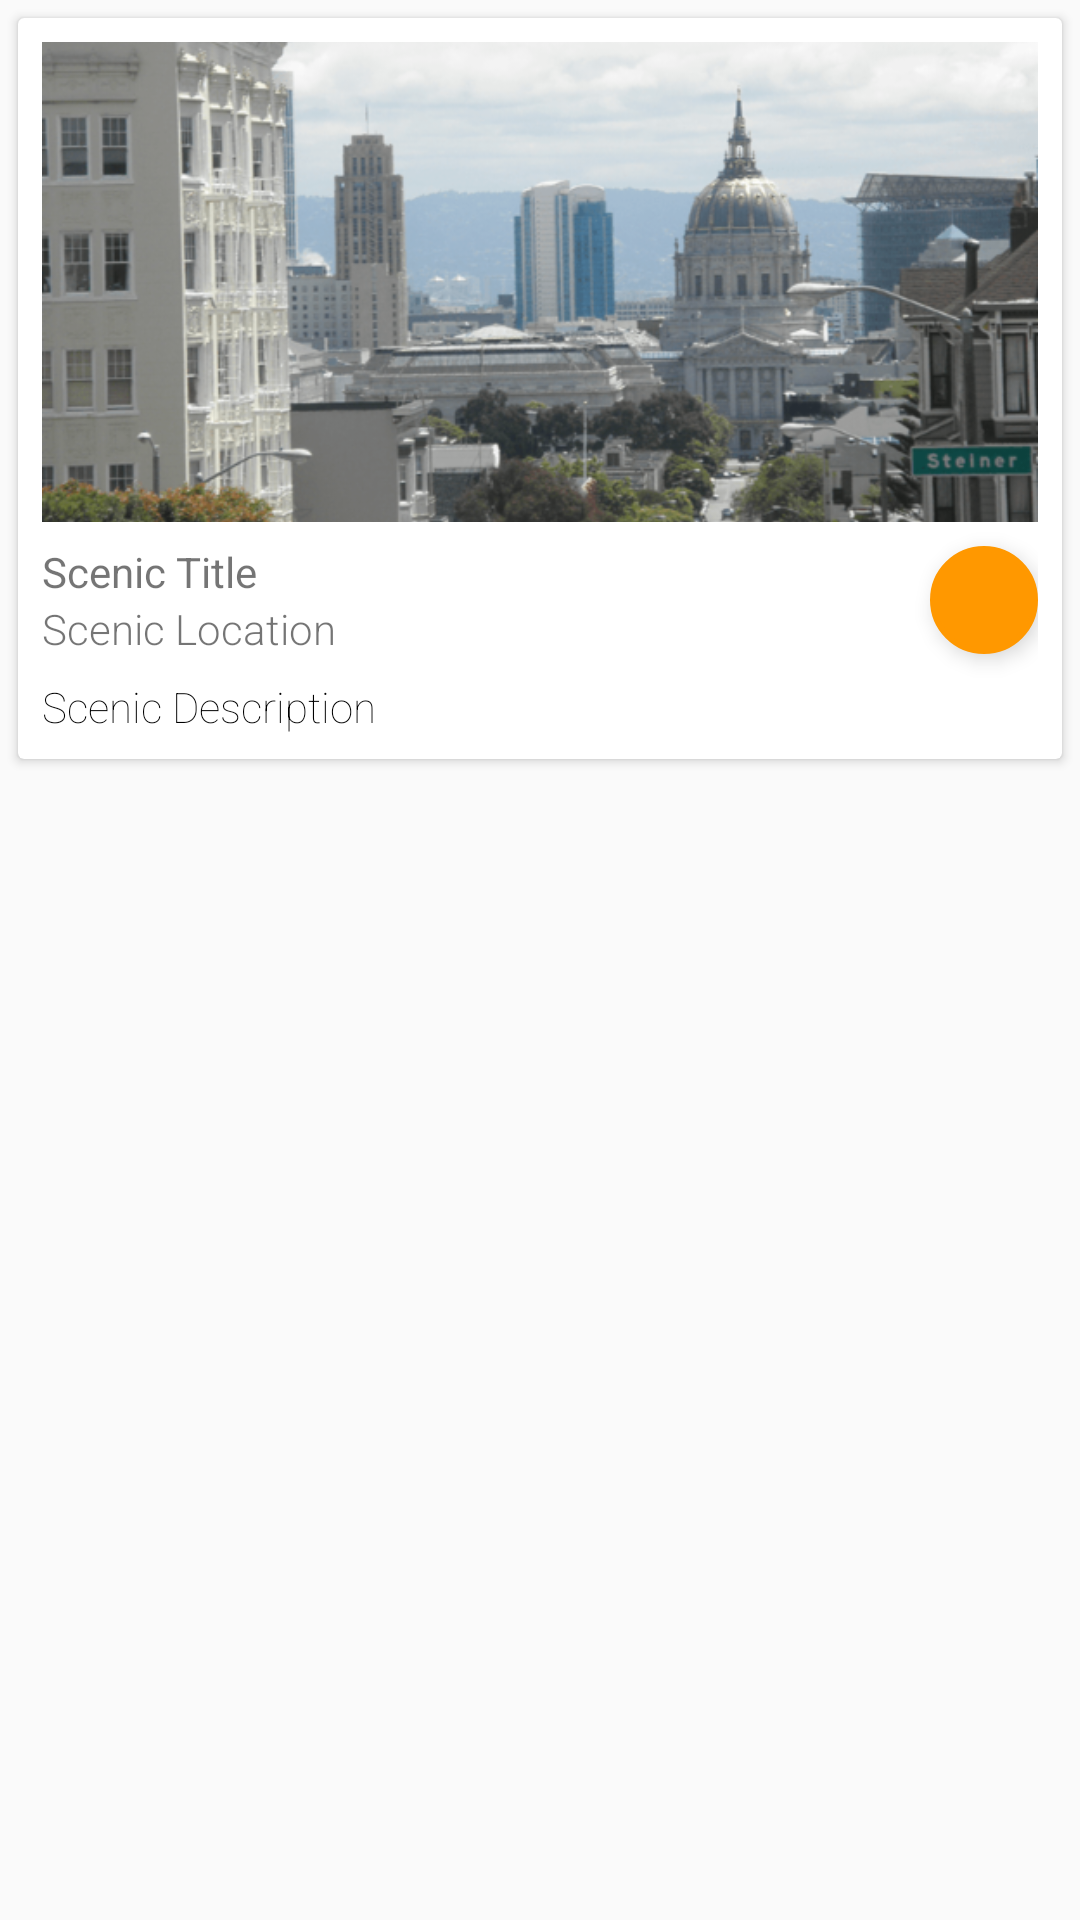

Android layout source for this screen:
<!-- AndroidManifest.xml: application theme AppTheme -->
<!-- res/layout/scenicview_adapter_layout.xml -->
<?xml version="1.0" encoding="utf-8"?>

<LinearLayout xmlns:android="http://schemas.android.com/apk/res/android"
    xmlns:tools="http://schemas.android.com/tools"
    android:layout_width="match_parent"
    android:layout_height="match_parent"
    android:orientation="vertical"
    tools:context="com.example.android.tourguideapp.MainActivity">

    <android.support.v7.widget.CardView xmlns:card_view="http://schemas.android.com/apk/res-auto"
        android:id="@+id/card_view"
        android:layout_width="match_parent"
        android:layout_height="wrap_content"
        android:layout_gravity="center"
        android:layout_margin="6dp"
        card_view:cardBackgroundColor="@android:color/white">

        <LinearLayout
            android:layout_width="match_parent"
            android:layout_height="wrap_content"
            android:layout_margin="8dp"
            android:orientation="vertical">

            <ImageView
                android:id="@+id/imageResource"
                android:layout_width="match_parent"
                android:layout_height="160dp"
                android:scaleType="centerCrop"
                android:src="@drawable/sfcity_1" />

            <LinearLayout
                android:layout_width="match_parent"
                android:layout_height="wrap_content"
                android:orientation="horizontal">


                <LinearLayout
                    android:layout_width="0dp"
                    android:layout_height="match_parent"
                    android:layout_weight="1"
                    android:gravity="center_vertical"
                    android:orientation="vertical">

                    <TextView
                        android:id="@+id/title_texView"
                        android:layout_width="match_parent"
                        android:layout_height="wrap_content"
                        android:gravity="start"
                        android:text="Scenic Title"
                        android:fontFamily="sans-serif"
                        android:textSize="14sp"/>

                    <TextView
                        android:id="@+id/location_texView"
                        android:layout_width="match_parent"
                        android:layout_height="wrap_content"
                        android:gravity="start"
                        android:text="Scenic Location"
                        android:fontFamily="sans-serif-light" />

                </LinearLayout>

                <ImageView
                    android:id="@+id/expand_button"
                    android:layout_width="36dp"
                    android:layout_height="36dp"
                    android:layout_marginBottom="8dp"
                    android:layout_marginLeft="8dp"
                    android:layout_marginTop="8dp"
                    android:background="@drawable/image_background"
                    android:elevation="2dp"
                    android:padding="6dp"
                    android:scaleType="centerCrop"
                    android:src="@drawable/ic_action_expand"
                    android:translationZ="2dp"
                    android:visibility="visible"/>
            </LinearLayout>

            <TextView
                android:id="@+id/description_textView"
                android:layout_width="match_parent"
                android:layout_height="wrap_content"
                android:gravity="start"
                android:text="Scenic Description"
                android:fontFamily="sans-serif-thin"
                android:textSize="14sp"
                android:textColor="#000000"/>

        </LinearLayout>
    </android.support.v7.widget.CardView>

</LinearLayout>
<!-- resources referenced by this layout -->
<resources>
  <!-- drawable image_background (drawable) -->
  <?xml version="1.0" encoding="utf-8"?>
  
  <shape xmlns:android="http://schemas.android.com/apk/res/android"
      android:shape="rectangle" >
  
      
      <solid
          android:color="@color/colorAccent" >
      </solid>
  
      
      <stroke
          android:width="2dp"
          android:color="@color/colorAccent" >
      </stroke>
  
      
      <corners
          android:radius="36dp"   >
      </corners>
  
  </shape>
  <!-- drawable sfcity_1: png bitmap (drawable-hdpi, 94148 bytes) -->
  <style name="AppTheme" parent="Theme.AppCompat.Light.DarkActionBar">
          
          <item name="colorPrimary">@color/colorPrimary</item>
          <item name="colorPrimaryDark">@color/colorPrimaryDark</item>
          <item name="colorAccent">@color/colorAccent</item>
      </style>
  <color name="colorAccent">#FF9800</color>
  <color name="colorPrimary">#795548</color>
  <color name="colorPrimaryDark">#5D4037</color>
</resources>
